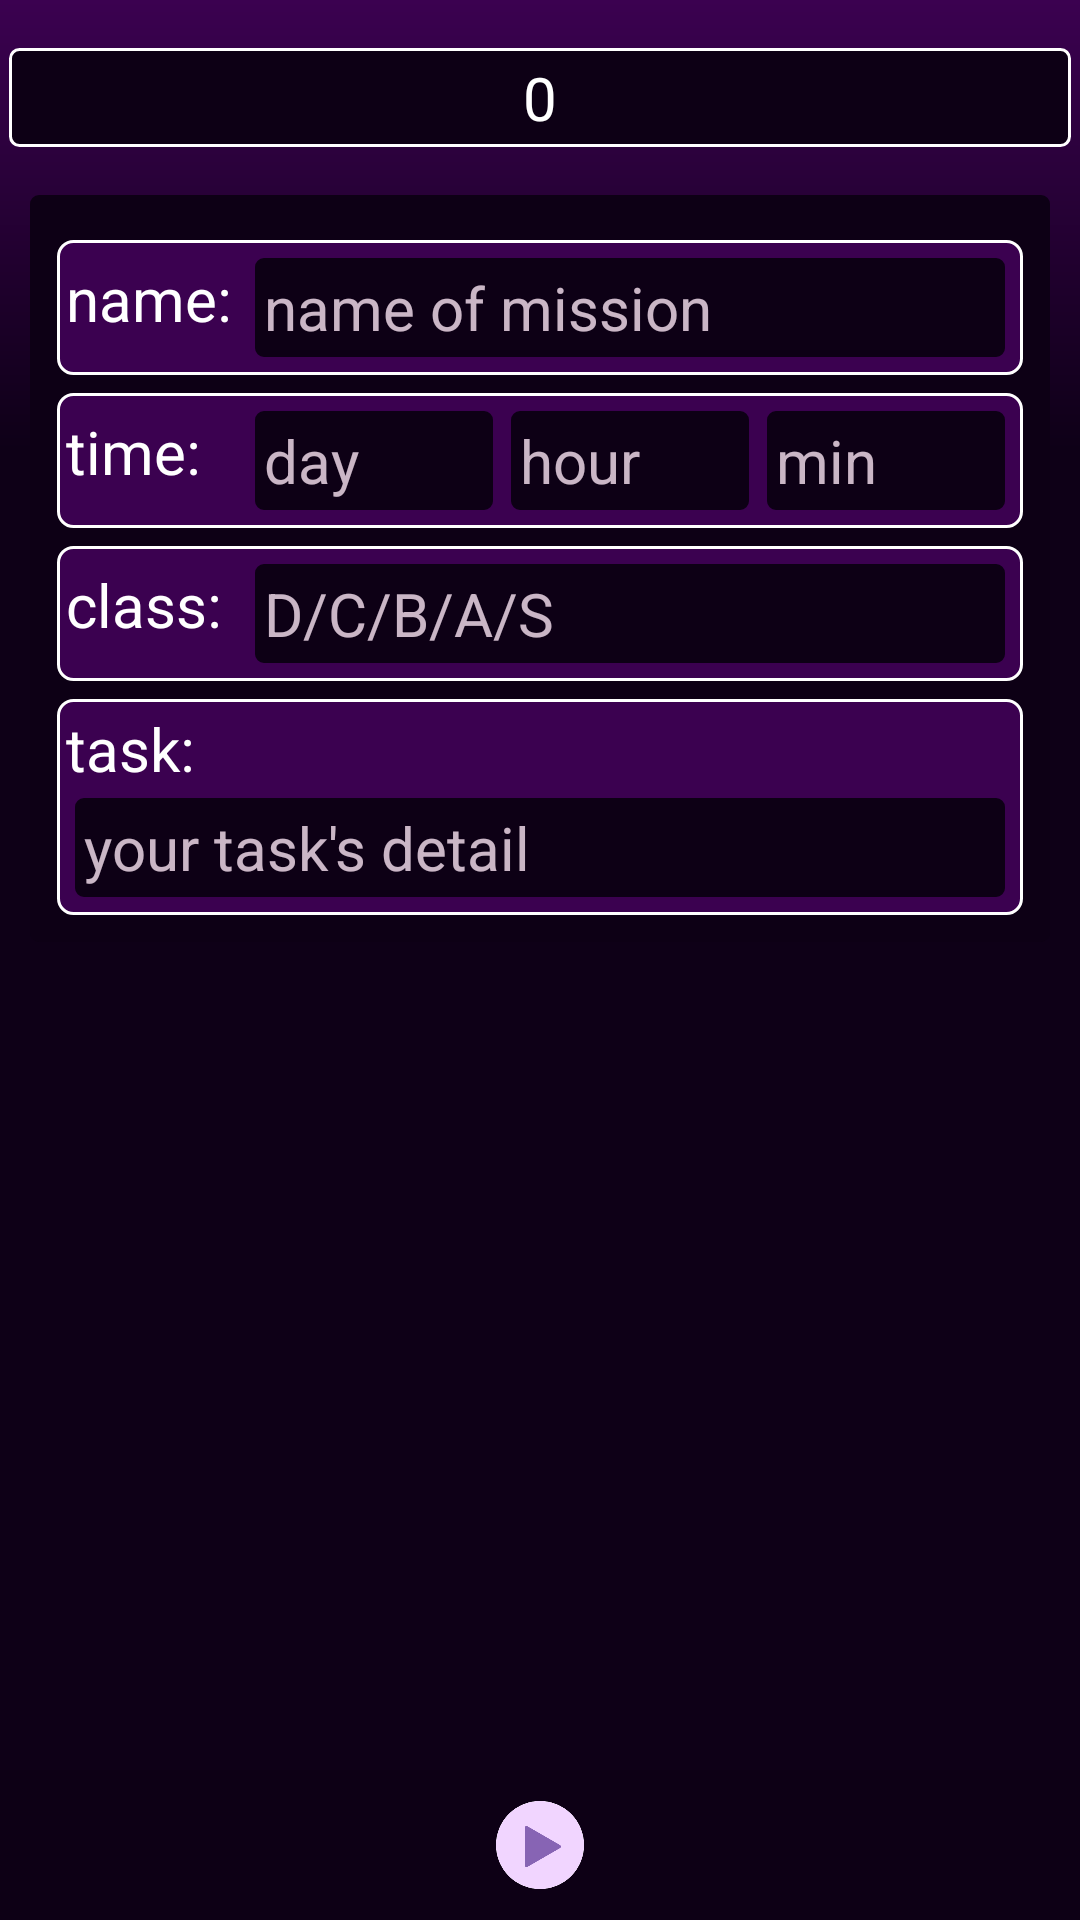

Android layout source for this screen:
<!-- AndroidManifest.xml: application theme Theme.Mio -->
<!-- res/layout/activity_create.xml -->
<?xml version="1.0" encoding="utf-8"?>
<androidx.constraintlayout.widget.ConstraintLayout xmlns:android="http://schemas.android.com/apk/res/android"
    xmlns:app="http://schemas.android.com/apk/res-auto"
    xmlns:tools="http://schemas.android.com/tools"
    android:layout_width="match_parent"
    android:layout_height="match_parent"
    android:background="#0E0017"
    tools:context=".Create">

    <RelativeLayout
        android:layout_width="match_parent"
        android:layout_height="150dp"
        android:background="@drawable/gradient_drawable"
        tools:ignore="MissingConstraints" />

    <RelativeLayout
        android:id="@+id/justlayout"
        android:layout_width="match_parent"
        android:layout_height="wrap_content"
        android:layout_gravity="center"
        android:layout_marginHorizontal="3dp"
        android:gravity="center_vertical"
        android:orientation="vertical"
        app:layout_constraintTop_toTopOf="parent"
        tools:ignore="MissingConstraints">

        <TextView
            android:id="@+id/point_create"
            android:layout_width="match_parent"
            android:layout_height="wrap_content"
            android:layout_centerHorizontal="true"
            android:layout_marginTop="16dp"
            android:background="@drawable/profile"
            android:paddingVertical="3dp"
            android:text="0"
            android:textAlignment="center"
            android:textColor="@color/white"
            android:textSize="20dp" />

    </RelativeLayout>

    <LinearLayout
        android:id="@+id/linearLayout"
        android:layout_width="match_parent"
        android:layout_height="wrap_content"
        android:layout_marginHorizontal="10dp"
        android:layout_marginTop="16dp"
        android:background="@drawable/border2"
        android:gravity="center"
        android:orientation="vertical"
        android:padding="9dp"
        app:layout_constraintTop_toBottomOf="@+id/justlayout"
        tools:ignore="MissingConstraints"
        tools:layout_editor_absoluteX="10dp">

        <LinearLayout
            android:layout_width="match_parent"
            android:layout_height="wrap_content"
            android:paddingHorizontal="3dp"
            android:layout_marginTop="6dp"
            android:paddingVertical="3dp"
            android:orientation="horizontal"
            android:background="@drawable/border">

            <TextView
                android:layout_width="60dp"
                android:layout_height="wrap_content"
                android:textColor="@color/white"
                android:textSize="20sp"
                android:text="name:"/>

            <EditText
                android:id="@+id/name_of_mission"
                android:layout_width="match_parent"
                android:layout_height="wrap_content"
                android:background="@drawable/border2"
                android:padding="3dp"
                android:layout_margin="3dp"
                android:inputType="text"
                android:textSize="20sp"
                android:text=""
                android:textColorHint="#D5EFDAE9"
                android:hint="name of mission"
                android:textColor="@color/white"/>
        </LinearLayout>

        <LinearLayout
            android:layout_width="match_parent"
            android:layout_height="wrap_content"
            android:orientation="horizontal"
            android:paddingHorizontal="3dp"
            android:paddingVertical="3dp"
            android:layout_marginTop="6dp"
            android:background="@drawable/border">

            <TextView
                android:layout_width="60dp"
                android:layout_height="wrap_content"
                android:textColor="@color/white"
                android:textSize="20dp"
                android:text="time:"/>

            <EditText
                android:id="@+id/time_day"
                android:layout_width="match_parent"
                android:layout_height="wrap_content"
                android:layout_weight="1"
                android:background="@drawable/border2"
                android:layout_margin="3dp"
                android:padding="3dp"
                android:inputType="number"
                android:textSize="20dp"
                android:textColorHint="#D5EFDAE9"
                android:hint="day"
                android:textColor="@color/white"/>
            <EditText
                android:id="@+id/time_hour"
                android:layout_width="match_parent"
                android:layout_height="wrap_content"
                android:layout_weight="1"
                android:background="@drawable/border2"
                android:layout_margin="3dp"
                android:padding="3dp"
                android:inputType="number"
                android:textSize="20dp"
                android:textColorHint="#D5EFDAE9"
                android:hint="hour"
                android:textColor="@color/white"/>
            <EditText
                android:id="@+id/time_min"
                android:layout_width="match_parent"
                android:layout_height="wrap_content"
                android:layout_weight="1"
                android:background="@drawable/border2"
                android:layout_margin="3dp"
                android:padding="3dp"
                android:inputType="number"
                android:textSize="20dp"
                android:textColorHint="#D5EFDAE9"
                android:hint="min"
                android:textColor="@color/white"/>
        </LinearLayout>

        <LinearLayout
            android:layout_width="match_parent"
            android:layout_height="wrap_content"
            android:orientation="horizontal"
            android:paddingHorizontal="3dp"
            android:paddingVertical="3dp"
            android:layout_marginTop="6dp"
            android:background="@drawable/border">

            <TextView
                android:layout_width="60dp"
                android:layout_height="wrap_content"
                android:textColor="@color/white"
                android:textSize="20dp"
                android:text="class:"/>

            <EditText
                android:id="@+id/dcbas"
                android:layout_width="match_parent"
                android:layout_height="wrap_content"
                android:background="@drawable/border2"
                android:layout_margin="3dp"
                android:padding="3dp"
                android:text=""
                android:textSize="20dp"
                android:textColorHint="#D5EFDAE9"
                android:hint="D/C/B/A/S"
                android:textColor="@color/white"/>
        </LinearLayout>

        <LinearLayout
            android:layout_width="match_parent"
            android:layout_height="wrap_content"
            android:orientation="vertical"
            android:paddingHorizontal="3dp"
            android:paddingVertical="3dp"
            android:layout_marginTop="6dp"
            android:background="@drawable/border">

            <TextView
                android:layout_width="60dp"
                android:layout_height="wrap_content"
                android:textColor="@color/white"
                android:textSize="20dp"
                android:text="task:"/>

            <EditText
                android:id="@+id/task_detail"
                android:layout_width="match_parent"
                android:layout_height="wrap_content"
                android:background="@drawable/border2"
                android:layout_margin="3dp"
                android:padding="3dp"
                android:text=""
                android:textSize="20dp"
                android:textColorHint="#D5EFDAE9"
                android:hint="your task's detail"
                android:textColor="@color/white"/>
        </LinearLayout>

    </LinearLayout>

    <LinearLayout
        android:layout_width="match_parent"
        android:layout_height="wrap_content"
        android:background="#0D0015"
        android:orientation="horizontal"
        app:layout_constraintBottom_toBottomOf="parent">

        <ImageButton
            android:id="@+id/buy_button"
            android:layout_width="match_parent"
            android:layout_height="50dp"
            android:layout_weight="1"
            android:background="@drawable/white"
            android:scaleType="fitCenter"
            android:src="@drawable/button"
            android:onClick="start"/>

    </LinearLayout>


</androidx.constraintlayout.widget.ConstraintLayout>
<!-- resources referenced by this layout -->
<resources>
  <!-- drawable border (drawable) -->
  <?xml version="1.0" encoding="utf-8"?>
  <shape xmlns:android="http://schemas.android.com/apk/res/android"
      android:shape="rectangle">
  
      <corners android:radius="5dp"/>
      <solid android:color="#3B0150"/>
      <stroke android:width="1dp"
          android:color="@color/white"/>
  
  </shape>
  <!-- drawable border2 (drawable) -->
  <?xml version="1.0" encoding="utf-8"?>
  
  <shape xmlns:android="http://schemas.android.com/apk/res/android"
      android:shape="rectangle">
  
      <corners android:radius="1dp"/>
      <solid android:color="#0D0015"/>
      <stroke android:width="4dp"
          android:color="#0D0015"/>
  
  </shape>
  <!-- drawable button: png bitmap (drawable, 15922 bytes) -->
  <!-- drawable gradient_drawable (drawable) -->
  <?xml version="1.0" encoding="utf-8"?>
  <shape xmlns:android="http://schemas.android.com/apk/res/android"
      android:shape="rectangle">
      <gradient
          android:startColor="#0E0017"
          android:endColor="#3B0150"
          android:angle="90"
          android:type="linear"/>
  </shape>
  <!-- drawable profile (drawable) -->
  <?xml version="1.0" encoding="utf-8"?>
  
  <shape xmlns:android="http://schemas.android.com/apk/res/android"
      android:shape="rectangle">
  
      <corners android:radius="3dp"/>
      <solid android:color="#0D0015"/>
      <stroke android:width="1dp"
          android:color="@color/white"/>
  
  </shape>
  <!-- drawable white (drawable) -->
  <?xml version="1.0" encoding="utf-8"?>
  
  <ripple xmlns:android="http://schemas.android.com/apk/res/android"
      android:color="@color/white">
  
  </ripple>
  <style name="Theme.Mio" parent="Theme.MaterialComponents.DayNight.DarkActionBar">
          <item name="windowActionBar">false</item>
          <item name="windowNoTitle">true</item>
          
          <item name="colorPrimary">@color/purple_500</item>
          <item name="colorPrimaryVariant">@color/purple_700</item>
          <item name="colorOnPrimary">@color/white</item>
          
          <item name="colorSecondary">@color/teal_200</item>
          <item name="colorSecondaryVariant">@color/teal_700</item>
          <item name="colorOnSecondary">@color/black</item>
          
          <item name="android:statusBarColor" tools:targetApi="l">?attr/colorPrimaryVariant</item>
          
      </style>
  <!-- not gathered from this repository: default colours our renderer supplied (Android Studio template values) -->
  <color name="purple_500">#FF6200EE</color>
  <color name="purple_700">#FF3700B3</color>
  <color name="teal_200">#FF03DAC5</color>
  <color name="teal_700">#FF018786</color>
  <color name="black">#FF000000</color>
  <color name="white">#FFFFFFFF</color>
</resources>
